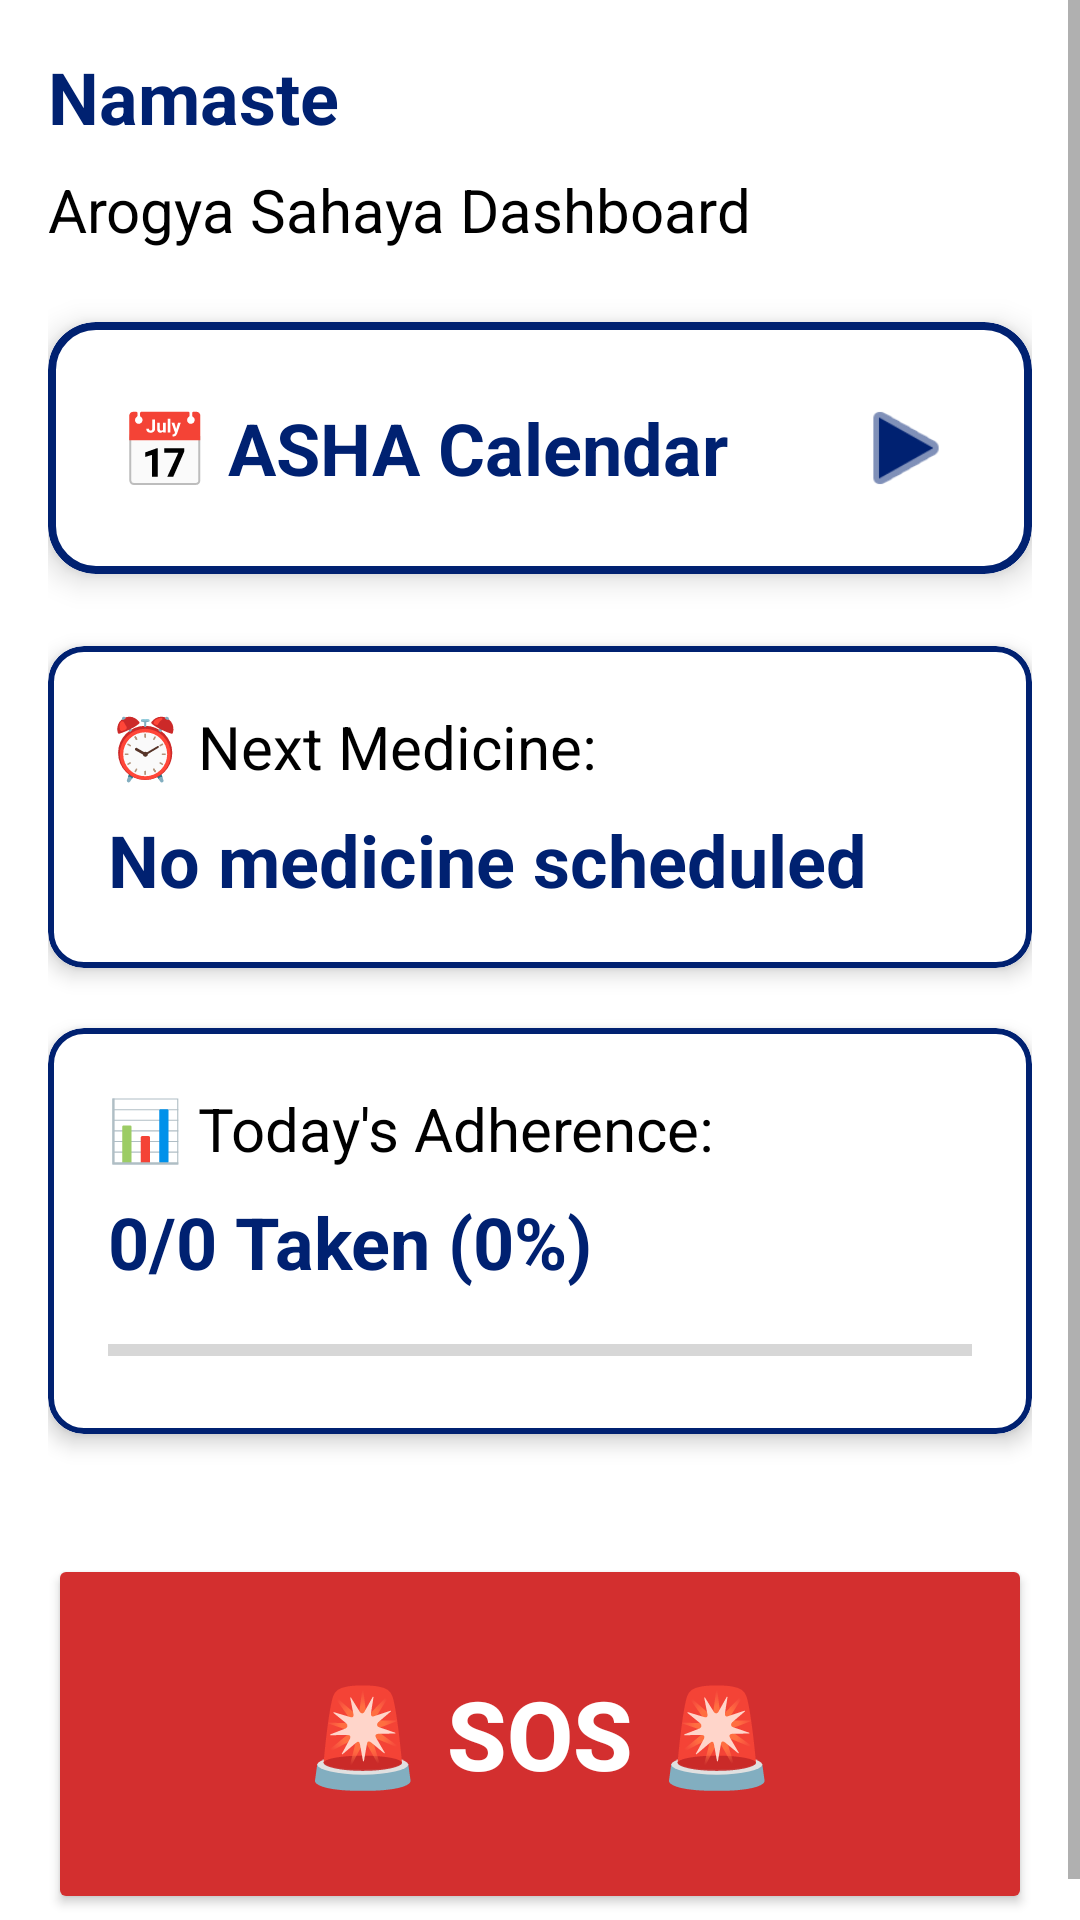

Write the Android layout XML for this screen, with the resource values it uses.
<!-- AndroidManifest.xml: application theme Theme.ArogyaSahaya -->
<!-- res/layout/fragment_dashboard.xml -->
<?xml version="1.0" encoding="utf-8"?>
<ScrollView xmlns:android="http://schemas.android.com/apk/res/android"
    xmlns:app="http://schemas.android.com/apk/res-auto"
    xmlns:tools="http://schemas.android.com/tools"
    android:layout_width="match_parent"
    android:layout_height="match_parent"
    android:background="@color/background_color">

    <LinearLayout
        android:layout_width="match_parent"
        android:layout_height="wrap_content"
        android:orientation="vertical"
        android:padding="16dp">

        <RelativeLayout
            android:layout_width="match_parent"
            android:layout_height="wrap_content"
            android:layout_marginBottom="24dp">

            <LinearLayout
                android:layout_width="wrap_content"
                android:layout_height="wrap_content"
                android:orientation="vertical"
                android:layout_alignParentStart="true"
                android:layout_toStartOf="@+id/btnProfileLogo"
                android:layout_marginEnd="16dp">

                <TextView
                    android:id="@+id/tvGreeting"
                    android:layout_width="match_parent"
                    android:layout_height="wrap_content"
                    android:text="Namaste"
                    android:textSize="24sp"
                    android:textStyle="bold"
                    android:textColor="@color/primary_blue"
                    android:gravity="start"
                    android:layout_marginBottom="8dp" />

                <TextView
                    android:layout_width="match_parent"
                    android:layout_height="wrap_content"
                    android:text="@string/app_title"
                    android:textSize="20sp"
                    android:textColor="@color/text_color"
                    android:gravity="start" />
            </LinearLayout>

            <ImageButton
                android:id="@+id/btnProfileLogo"
                android:layout_width="56dp"
                android:layout_height="56dp"
                android:src="@drawable/ic_profile"
                android:background="@drawable/bg_profile_circle"
                android:padding="12dp"
                android:layout_alignParentEnd="true"
                android:layout_centerVertical="true"
                android:contentDescription="@string/btn_profile" />
        </RelativeLayout>

        
        <com.google.android.material.card.MaterialCardView
            android:id="@+id/btnOpenAshaCalendar"
            android:layout_width="match_parent"
            android:layout_height="wrap_content"
            android:layout_marginBottom="24dp"
            app:cardCornerRadius="16dp"
            app:cardElevation="6dp"
            app:strokeColor="@color/primary_blue"
            app:strokeWidth="2.5dp"
            android:clickable="true"
            android:focusable="true">

            <LinearLayout
                android:layout_width="match_parent"
                android:layout_height="wrap_content"
                android:orientation="horizontal"
                android:padding="24dp"
                android:gravity="center_vertical"
                android:background="@color/surface_color">

                <TextView
                    android:layout_width="0dp"
                    android:layout_height="wrap_content"
                    android:layout_weight="1"
                    android:text="@string/btn_asha_calendar"
                    android:textSize="24sp"
                    android:textStyle="bold"
                    android:textColor="@color/primary_blue" />

                <ImageView
                    android:layout_width="36dp"
                    android:layout_height="36dp"
                    android:src="@android:drawable/ic_media_play"
                    android:contentDescription="Open Calendar"
                    app:tint="@color/primary_blue" />
            </LinearLayout>
        </com.google.android.material.card.MaterialCardView>

        
        <com.google.android.material.card.MaterialCardView
            android:layout_width="match_parent"
            android:layout_height="wrap_content"
            android:layout_marginBottom="20dp"
            app:cardCornerRadius="12dp"
            app:cardElevation="4dp"
            app:strokeColor="@color/primary_blue"
            app:strokeWidth="2dp">

            <LinearLayout
                android:layout_width="match_parent"
                android:layout_height="wrap_content"
                android:orientation="vertical"
                android:padding="20dp"
                android:background="@color/surface_color">

                <TextView
                    android:layout_width="wrap_content"
                    android:layout_height="wrap_content"
                    android:text="@string/next_medicine_label"
                    android:textSize="20sp"
                    android:textColor="@color/text_color" />

                <TextView
                    android:id="@+id/tvNextMedicine"
                    android:layout_width="wrap_content"
                    android:layout_height="wrap_content"
                    android:text="@string/no_medicine_scheduled"
                    android:textSize="24sp"
                    android:textStyle="bold"
                    android:textColor="@color/primary_blue"
                    android:layout_marginTop="8dp" />
            </LinearLayout>
        </com.google.android.material.card.MaterialCardView>

        
        <com.google.android.material.card.MaterialCardView
            android:layout_width="match_parent"
            android:layout_height="wrap_content"
            android:layout_marginBottom="24dp"
            app:cardCornerRadius="12dp"
            app:cardElevation="4dp"
            app:strokeColor="@color/primary_blue"
            app:strokeWidth="2dp">

            <LinearLayout
                android:layout_width="match_parent"
                android:layout_height="wrap_content"
                android:orientation="vertical"
                android:padding="20dp"
                android:background="@color/surface_color">

                <TextView
                    android:layout_width="wrap_content"
                    android:layout_height="wrap_content"
                    android:text="@string/adherence_label"
                    android:textSize="20sp"
                    android:textColor="@color/text_color" />

                <TextView
                    android:id="@+id/tvAdherence"
                    android:layout_width="wrap_content"
                    android:layout_height="wrap_content"
                    android:text="0/0 Taken (0%)"
                    android:textSize="24sp"
                    android:textStyle="bold"
                    android:textColor="@color/primary_blue"
                    android:layout_marginTop="8dp" />
                
                <ProgressBar
                    android:id="@+id/pbAdherence"
                    style="?android:attr/progressBarStyleHorizontal"
                    android:layout_width="match_parent"
                    android:layout_height="wrap_content"
                    android:layout_marginTop="12dp"
                    android:progress="0"
                    android:max="100"
                    android:progressTint="@color/primary_blue" />
            </LinearLayout>
        </com.google.android.material.card.MaterialCardView>

        <Button
            android:id="@+id/btnSOS"
            android:layout_width="match_parent"
            android:layout_height="120dp"
            android:layout_marginTop="16dp"
            android:text="@string/btn_sos"
            android:textSize="32sp"
            android:textStyle="bold"
            android:backgroundTint="@color/emergency_red"
            android:textColor="@color/white" />

    </LinearLayout>
</ScrollView>
<!-- resources referenced by this layout -->
<resources>
  <color name="background_color">#FFFFFF</color>
  <color name="emergency_red">#D32F2F</color>
  <color name="primary_blue">#002171</color>
  <color name="surface_color">#FFFFFF</color>
  <color name="text_color">#000000</color>
  <color name="white">#FFFFFFFF</color>
  <string name="adherence_label">📊 Today\'s Adherence:</string>
  <string name="app_title">Arogya Sahaya Dashboard</string>
  <string name="btn_asha_calendar">📅 ASHA Calendar</string>
  <string name="btn_profile">My Profile</string>
  <string name="btn_sos">🚨 SOS 🚨</string>
  <string name="next_medicine_label">⏰ Next Medicine:</string>
  <string name="no_medicine_scheduled">No medicine scheduled</string>
  <style name="Theme.ArogyaSahaya" parent="Theme.MaterialComponents.DayNight.NoActionBar">
          
          <item name="colorPrimary">@color/primary_blue</item>
          <item name="colorPrimaryVariant">@color/primary_dark</item>
          <item name="colorOnPrimary">@color/white</item>
  
          
          <item name="colorSecondary">@color/teal_200</item>
          <item name="colorSecondaryVariant">@color/teal_700</item>
          <item name="colorOnSecondary">@color/black</item>
  
          
          <item name="android:windowBackground">@color/background_color</item>
          <item name="android:textColorPrimary">@color/text_color</item>
  
          
          <item name="android:statusBarColor" tools:targetApi="l">?attr/colorPrimaryVariant</item>
      </style>
  <color name="primary_dark">#000046</color>
  <color name="teal_200">#FF03DAC5</color>
  <color name="teal_700">#FF018786</color>
  <color name="black">#FF000000</color>
</resources>
